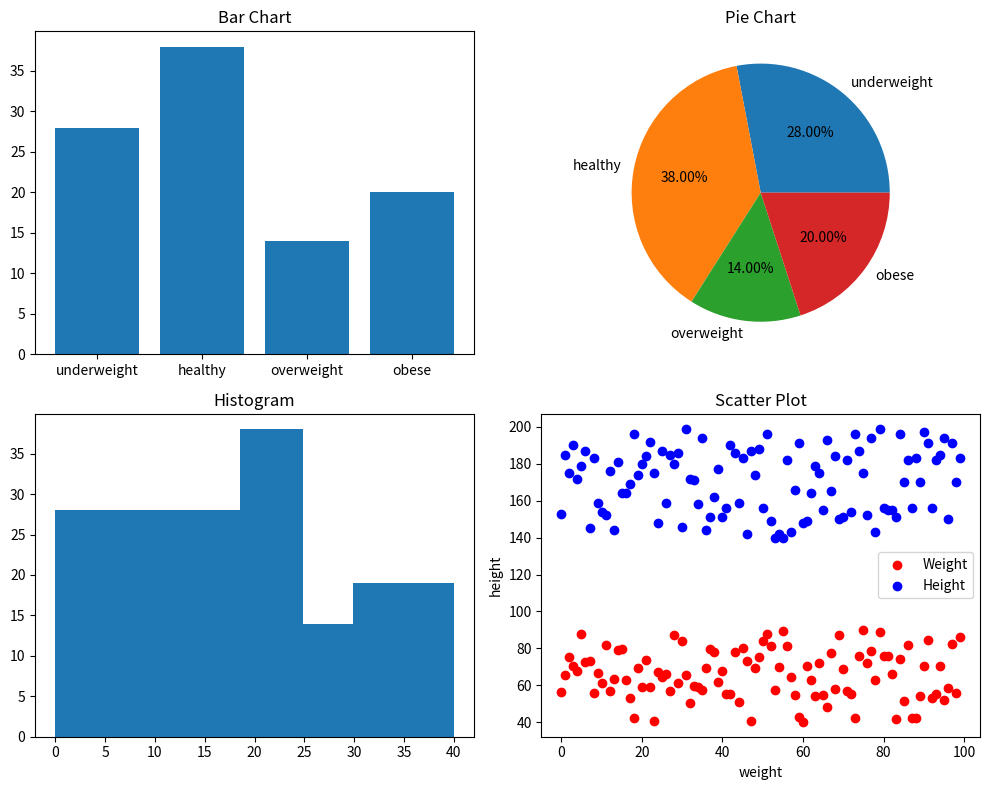

This chart was generated by the following Python code:
import numpy as np
import matplotlib.pyplot as plt

ht = np.random.randint(140, 200, 100)
wt = np.random.uniform(40, 90, 100)

m_ht = ht / 100
bmi = wt / (m_ht * m_ht)

s_bmi = ['underweight', 'healthy', 'overweight', 'obese']
underweight = np.sum(bmi < 18.5)
healthy = np.sum((bmi >= 18.5) & (bmi <= 24.9))
overweight = np.sum((bmi >= 25) & (bmi <= 29.9))
obese = np.sum(bmi >= 30)

n_bmi = [underweight, healthy, overweight, obese]

# draw bar chart
plt.figure(figsize=(10, 8))
plt.subplot(2, 2, 1)
plt.bar(s_bmi, n_bmi)
plt.title('Bar Chart')

# draw pie chart
plt.subplot(2, 2, 2)
plt.pie(n_bmi, labels=s_bmi, autopct='%1.2f%%')
plt.title('Pie Chart')

# draw histogram
plt.subplot(2, 2, 3)
plt.hist(bmi, bins=[0,18.5, 24.9, 29.9, 40])
plt.title('Histogram')

# draw scatter plot
plt.subplot(2, 2, 4)
plt.scatter(range(len(wt)), wt, color='red', label='Weight')
plt.scatter(range(len(ht)), ht, color='blue', label='Height')
plt.xlabel('weight')
plt.ylabel('height')
plt.legend()
plt.title('Scatter Plot')

plt.tight_layout()
plt.show()
